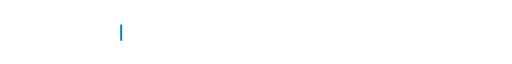
t = 0.00 s
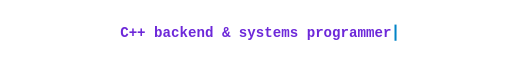
t = 1.60 s
t = 3.30 s: frame unchanged from t = 1.60 s, image omitted
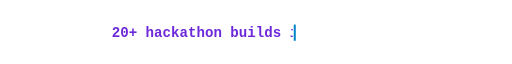
t = 5.00 s
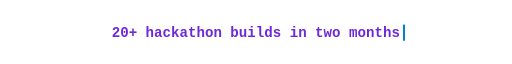
t = 6.85 s
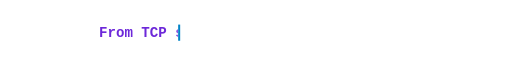
t = 8.40 s

The animated SVG that drew these frames (rendered in a browser with its animation timeline set to each time). Animation: 12 SMIL elements (animate=12); frames cover the first 8.40 s, repeats indefinitely.

<svg xmlns="http://www.w3.org/2000/svg" width="760" height="44" viewBox="0 0 760 44" role="img" aria-label="C++ backend &amp; systems programmer · 20+ hackathon builds in two months · From TCP servers to quantum compilers · Still learning. Still shipping.">
<style>text{font-family:ui-monospace,SFMono-Regular,Menlo,Consolas,monospace;font-size:21px;font-weight:600}</style><defs>
<clipPath id="c0"><rect x="178.4" y="0" height="44" width="0"><animate attributeName="width" dur="16.0s" repeatCount="indefinite" values="0;0;405;405;0;0" keyTimes="0;0.0000;0.1000;0.2062;0.2375;1"/></rect></clipPath>
<clipPath id="c1"><rect x="165.8" y="0" height="44" width="0"><animate attributeName="width" dur="16.0s" repeatCount="indefinite" values="0;0;430;430;0;0" keyTimes="0;0.2500;0.3500;0.4562;0.4875;1"/></rect></clipPath>
<clipPath id="c2"><rect x="146.9" y="0" height="44" width="0"><animate attributeName="width" dur="16.0s" repeatCount="indefinite" values="0;0;468;468;0;0" keyTimes="0;0.5000;0.6000;0.7063;0.7375;1"/></rect></clipPath>
<clipPath id="c3"><rect x="184.7" y="0" height="44" width="0"><animate attributeName="width" dur="16.0s" repeatCount="indefinite" values="0;0;393;393;0;0" keyTimes="0;0.7500;0.8500;0.9563;0.9875;1"/></rect></clipPath>
</defs>
<text x="178.4" y="29" fill="#6d28d9" clip-path="url(#c0)">C++ backend &amp; systems programmer</text>
<rect y="11" width="3" height="24" fill="#0284c7" x="178.4" opacity="0"><animate attributeName="x" dur="16.0s" repeatCount="indefinite" values="178.4;178.4;585.6;585.6;178.4;178.4" keyTimes="0;0.0000;0.1000;0.2062;0.2375;1"/><animate attributeName="opacity" dur="16.0s" repeatCount="indefinite" calcMode="discrete" values="0;1;0" keyTimes="0;0.0000;0.2500"/></rect>
<text x="165.8" y="29" fill="#6d28d9" clip-path="url(#c1)">20+ hackathon builds in two months</text>
<rect y="11" width="3" height="24" fill="#0284c7" x="165.8" opacity="0"><animate attributeName="x" dur="16.0s" repeatCount="indefinite" values="165.8;165.8;598.2;598.2;165.8;165.8" keyTimes="0;0.2500;0.3500;0.4562;0.4875;1"/><animate attributeName="opacity" dur="16.0s" repeatCount="indefinite" calcMode="discrete" values="0;1;0" keyTimes="0;0.2500;0.5000"/></rect>
<text x="146.9" y="29" fill="#6d28d9" clip-path="url(#c2)">From TCP servers to quantum compilers</text>
<rect y="11" width="3" height="24" fill="#0284c7" x="146.9" opacity="0"><animate attributeName="x" dur="16.0s" repeatCount="indefinite" values="146.9;146.9;617.1;617.1;146.9;146.9" keyTimes="0;0.5000;0.6000;0.7063;0.7375;1"/><animate attributeName="opacity" dur="16.0s" repeatCount="indefinite" calcMode="discrete" values="0;1;0" keyTimes="0;0.5000;0.7500"/></rect>
<text x="184.7" y="29" fill="#6d28d9" clip-path="url(#c3)">Still learning. Still shipping.</text>
<rect y="11" width="3" height="24" fill="#0284c7" x="184.7" opacity="0"><animate attributeName="x" dur="16.0s" repeatCount="indefinite" values="184.7;184.7;579.3;579.3;184.7;184.7" keyTimes="0;0.7500;0.8500;0.9563;0.9875;1"/><animate attributeName="opacity" dur="16.0s" repeatCount="indefinite" calcMode="discrete" values="0;1;0" keyTimes="0;0.7500;1.0000"/></rect>
</svg>
